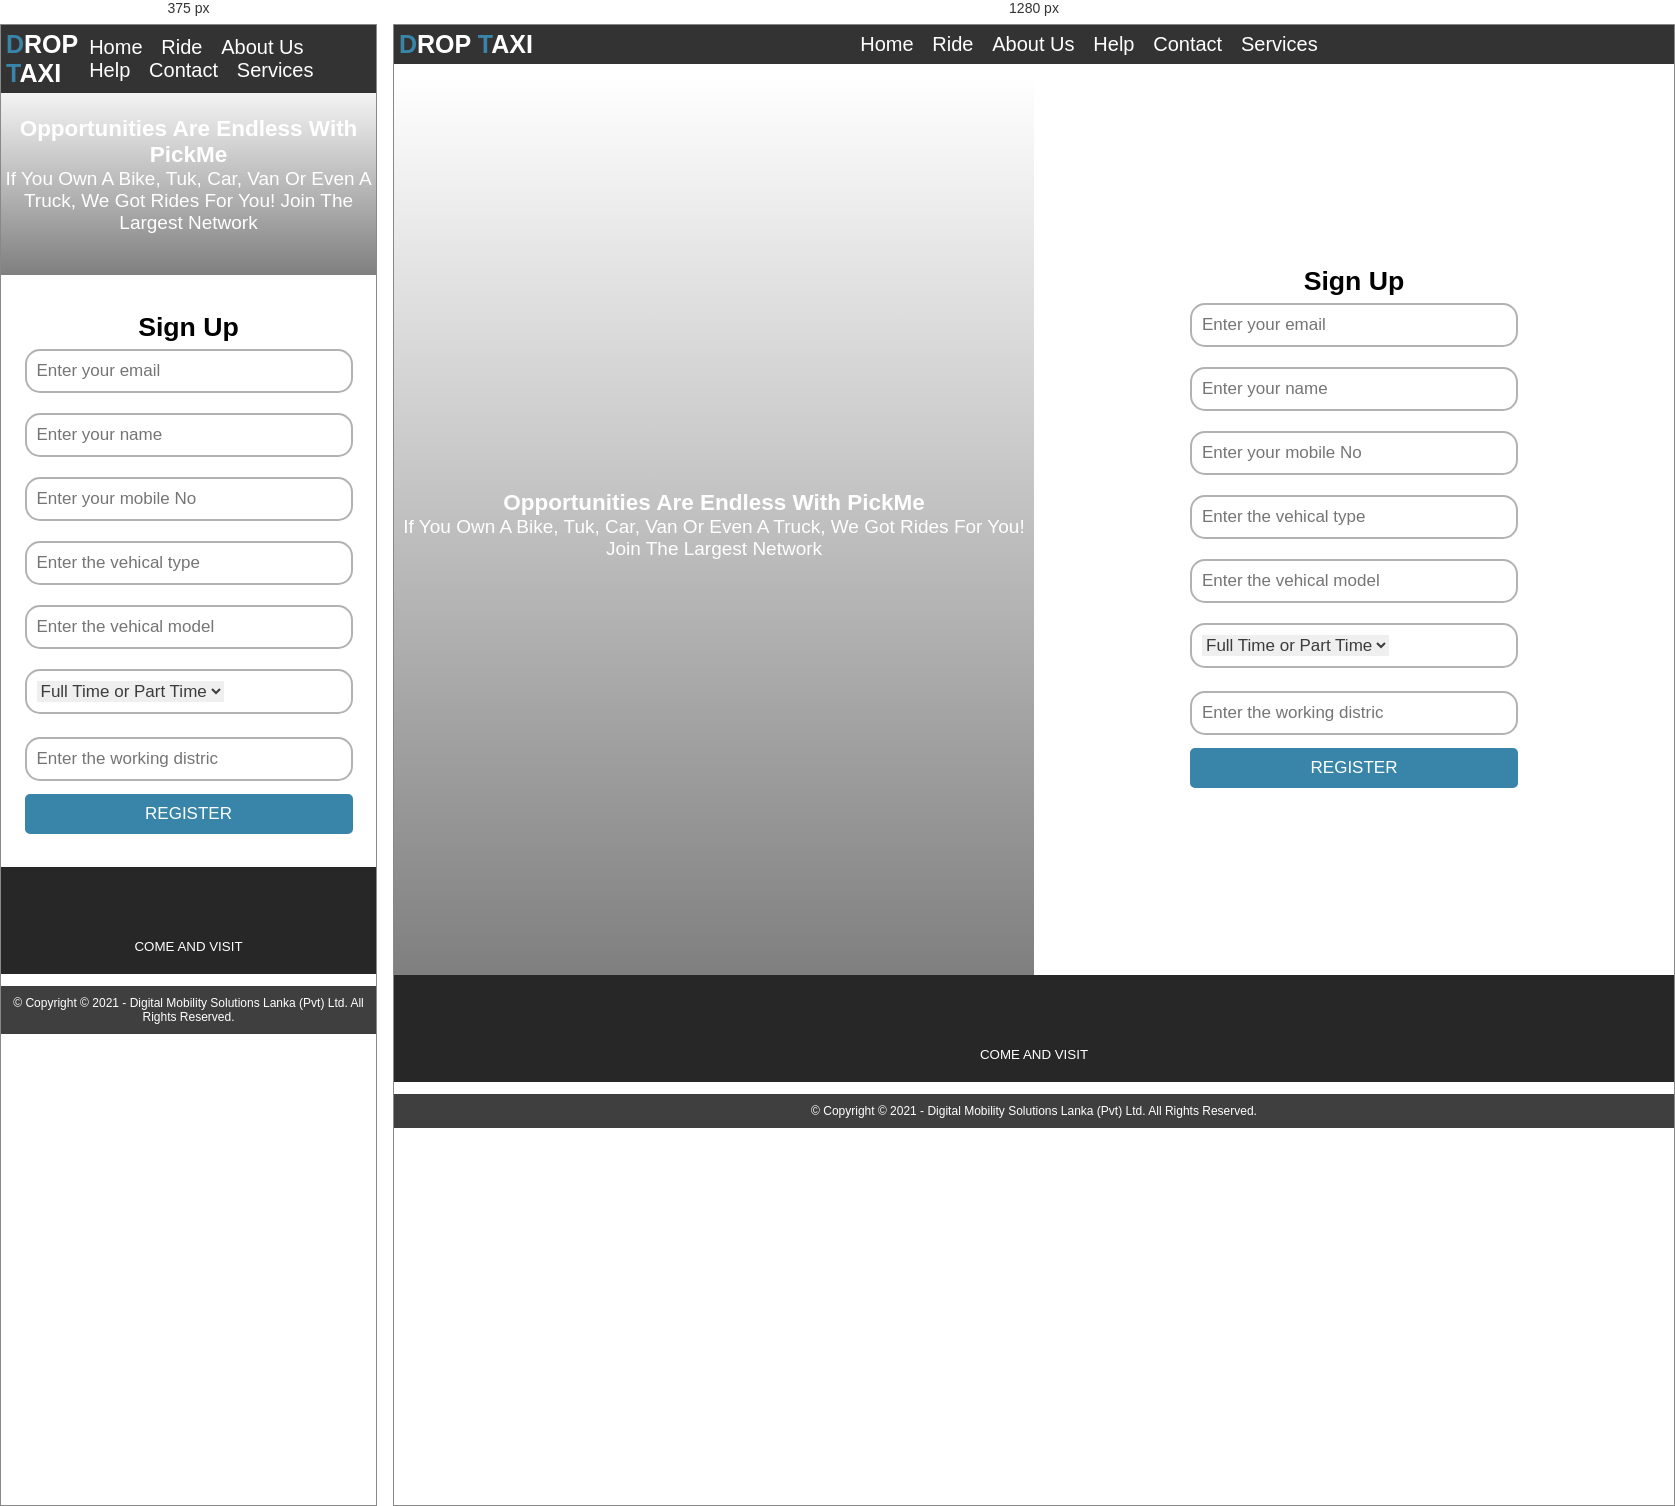
Rendered at 375 px and 1280 px, left to right.

<!-- file: page.html -->
<html lang="en">
    <head>
        <meta charset="UTF-8">
        <meta http-equiv="X-UA-Compatible" content="IE=edge">
        <meta name="viewport" content="width=device-width, initial-scale=1.0">
        <title>Faster And Smart Drive</title>
        <link rel="stylesheet" href="https://cdnjs.cloudflare.com/ajax/libs/font-awesome/5.15.3/css/all.min.css">
        <link rel="stylesheet" href="style.css">
    </head>
    <body>
          <header>
              
              <a href="#" class="logo"><span>D</span>rop<span>  T</span>axi</a>
         
        <nav class="navbar">
            <a href="#home">Home</a>
            <a href="#Ride">Ride</a>
            <a href="#Aboutus">About us</a>
            <a href="#help">Help</a>
            <a href="#contact">Contact</a>
            <a href="#services">Services</a>
        </nav>
        <div id="menu-bar" class="fas fa-bars"></div>
        </header> 
        <div class = "space"></div>
        <div class="split-screen">
            <div class="left">
                <section class="home">
                <section class="copy">
                    
                    <h1>Opportunities are Endless with PickMe</h1>
                    <p>If you own a Bike, Tuk, Car, Van or even a Truck, We got rides for you! Join the largest network </p>
                </section>

            </div>
            <div class="right">
             <form action="">
                 <section class="copy">
                     <br><br>
                     <h2 style="font-size: 20pt;margin-top: 15px;">Sign Up</h2>
                     <div class="login-form-container">
                       <!---- <p>Already have an account? <a href="#"></a></p>-->
                         <!----  <strong>Log In</strong>   -->
                     </div> 
                 </section>

                 <div class ="input-container-form" >
                       <input type="email" class="box" placeholder="Enter your email">
                 </div>
                 <br>
                 
                 
                 <div class ="input-container-form">
                    <input type="name" class="box" placeholder="Enter your name">
                </div>
                <br>
                

                 <div class ="input-container-form">
                    <input type="mobile" class="box" placeholder="Enter your mobile No">
                </div>
                <br>
                

                 <div class ="input-container-form">
                    <input type="vehical" class="box" placeholder="Enter the vehical type">
                </div>
                <br>
                

                 
                 <div class ="input-container-form">
                    <input type="vehical-model" class="box" placeholder="Enter the vehical model">
                </div>
                <br>
                

                 <div class="dropDown">
                 <select style="font-family: 'Nunito', sans-serif ;  font-size: 1.7rem; color: rgb(61, 60, 60); text-transform: none;"; name="workType" id="options">
                    <option value="option1">Full Time or Part Time</option>
                    <option value="option2">Full Time</option>
                    <option value="option3">Part Time</option>
                  </select>
                 </div>
                 <br>
                 

                 <div class ="input-container-form">
                    <input type="Distric" class="box" placeholder="Enter the working distric">
                </div>
                
               

                 <input type="submit" value ="REGISTER" class="btn">
                 <br><br><br><br>
             </form>
             
            </div>
        </div>
    </section>
    <footer class="footer">
       <div class="inner-footer">
           <div class="social-links">
             <ul>
                <li class="social-items"><a href="#"><i class="fab fa-facebook"></i></a></li>
                <li class="social-items"><a href="#"><i class="fab fa-twitter-square"></i></a></li>
                <li  class="social-items"><a href="#"><i class="fab fa-google"></i></a></li>
                <li class="social-items"><a href="#"><i class="fab fa-linkedin"></i></a></li>
             </ul>
           </div>
            <div class="label">
                COME AND VISIT
            </div>
       </div>
       <div class="outer-footer">
        © Copyright © 2021 - Digital Mobility Solutions Lanka (Pvt) Ltd. All rights reserved.
       </div>
    </footer>
</body>
</html>

/* @media block from style.css */
@media screen and (min-width:900px){
            .split-screen{
                flex-direction: row;
                height: 100vh;
            }
            .left, .right{
                display: flex;
                width: 50%;
                height: auto;
            }
        }